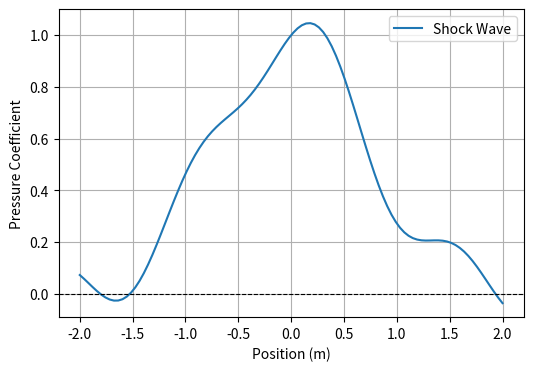

This figure's Python source: (Note: this script raises an exception after producing the figure.)
import numpy as np
import matplotlib.pyplot as plt

# Generate Shock Wave Structure Plot
x = np.linspace(-2, 2, 100)
shock_wave = np.exp(-x**2) + 0.1 * np.sin(5*x)

plt.figure(figsize=(6,4))
plt.plot(x, shock_wave, label="Shock Wave")
plt.axhline(y=0, color='k', linestyle='--', linewidth=0.8)
plt.xlabel("Position (m)")
plt.ylabel("Pressure Coefficient")
plt.legend()
plt.grid(True)
plt.savefig("figures/shock_structure.png")
plt.show()

# Generate Heat Flux Distribution Plot
x = np.linspace(0, 5, 100)
heat_flux = np.exp(-x) * 1000

plt.figure(figsize=(6,4))
plt.plot(x, heat_flux, label="Heat Flux", color='r')
plt.xlabel("Distance along Surface (m)")
plt.ylabel("Heat Flux (W/m²)")
plt.legend()
plt.grid(True)
plt.savefig("figures/heat_flux_distribution.png")
plt.show()

# Generate Entry Trajectory Analysis Plot
altitude = np.linspace(100, 0, 100)
velocity = np.sqrt(altitude) * 200

plt.figure(figsize=(6,4))
plt.plot(velocity, altitude, label="Entry Trajectory", color='b')
plt.xlabel("Velocity (m/s)")
plt.ylabel("Altitude (km)")
plt.legend()
plt.grid(True)
plt.savefig("figures/trajectory_analysis.png")
plt.show()
